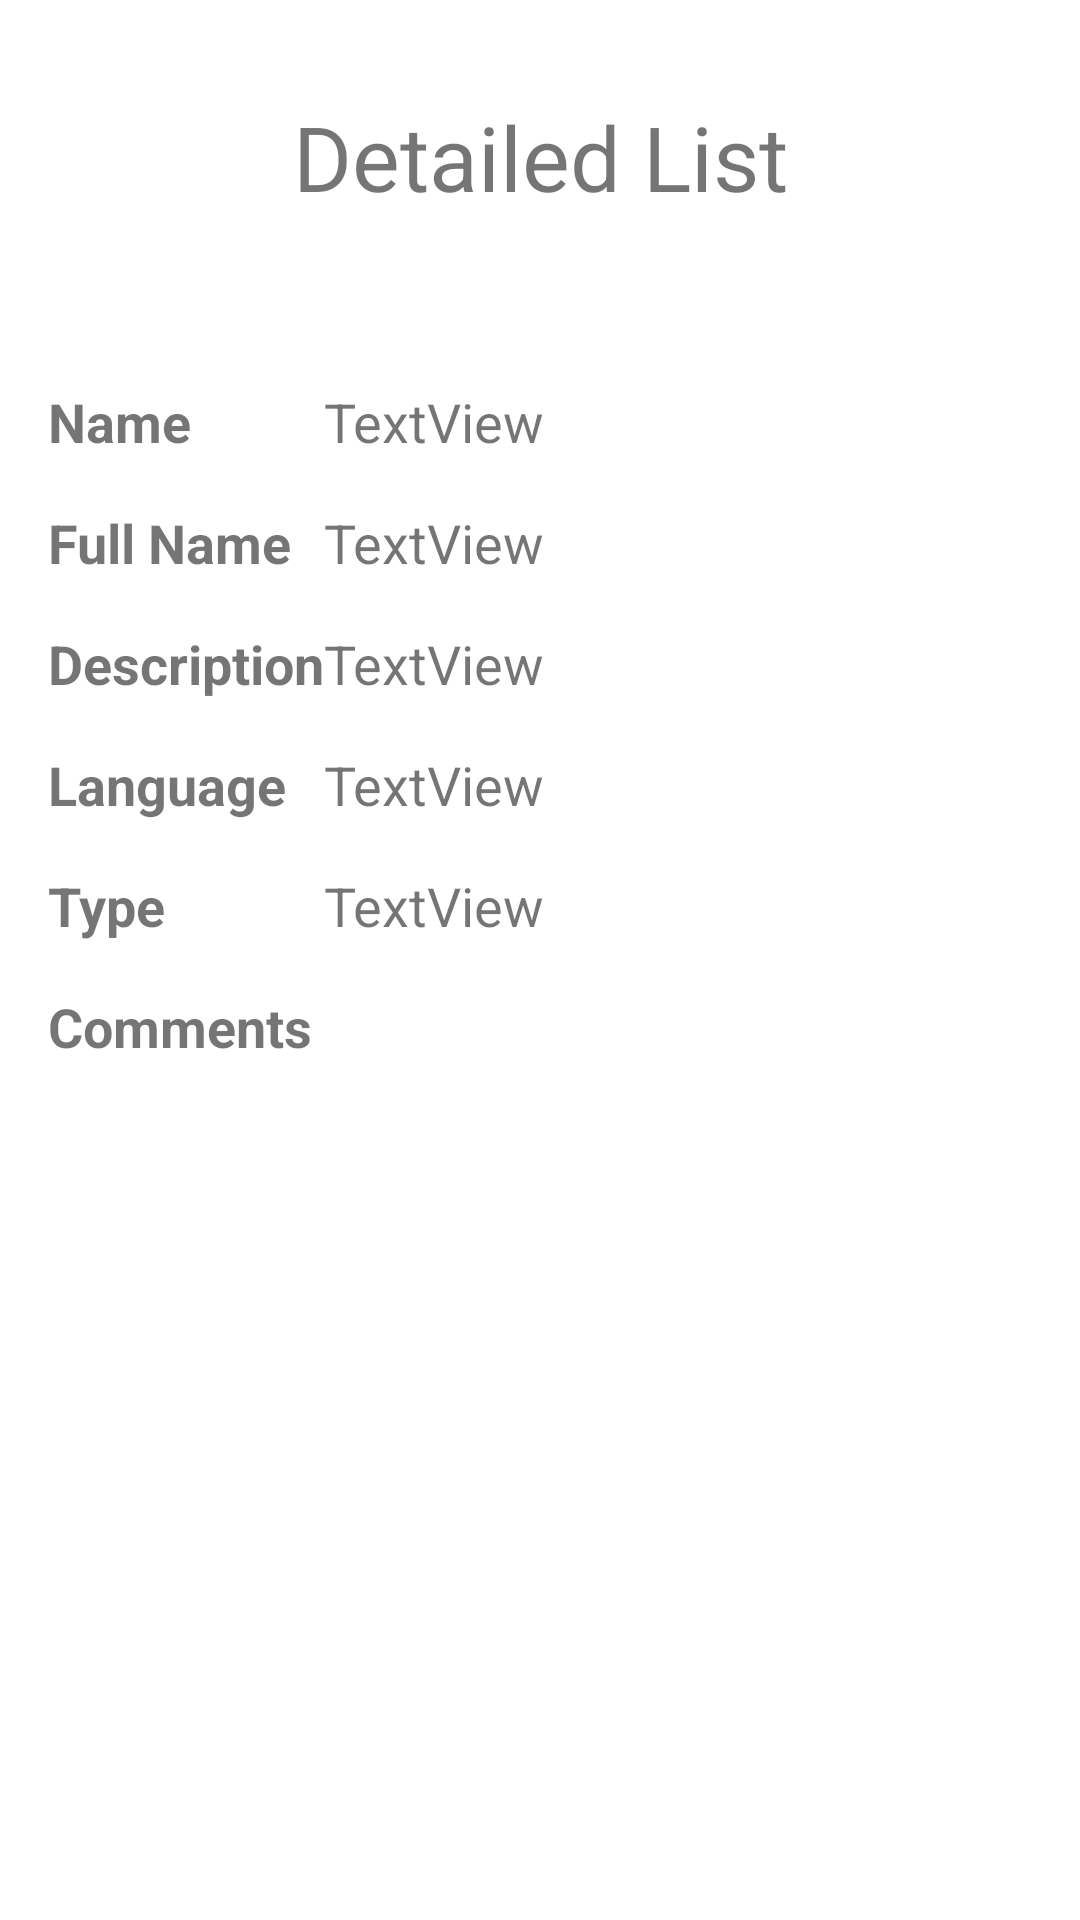

This screen was rendered from an Android layout file. Write that file and the resources it references.
<!-- AndroidManifest.xml: application theme Theme.ColanInfotech -->
<!-- res/layout/fragment_dashboard.xml -->
<?xml version="1.0" encoding="utf-8"?>
<androidx.core.widget.NestedScrollView xmlns:app="http://schemas.android.com/apk/res-auto"
    android:layout_width="match_parent"
    android:layout_height="match_parent"
    xmlns:tools="http://schemas.android.com/tools"
    android:fillViewport="true"
    tools:layout_editor_absoluteX="191dp"
    tools:layout_editor_absoluteY="587dp"
    xmlns:android="http://schemas.android.com/apk/res/android">

    <androidx.constraintlayout.widget.ConstraintLayout
        android:layout_width="match_parent"
        android:layout_height="match_parent"
        tools:context=".ui.dashboard.DashboardFragment">

        <TextView
            android:id="@+id/textView14"
            android:layout_width="0dp"
            android:layout_height="wrap_content"
            android:layout_marginStart="16dp"
            android:layout_marginTop="16dp"
            android:text="Comments"
            android:textSize="18dp"
            android:textStyle="bold"
            app:layout_constraintEnd_toStartOf="@+id/guideline2"
            app:layout_constraintHorizontal_bias="0.0"
            app:layout_constraintStart_toStartOf="parent"
            app:layout_constraintTop_toBottomOf="@+id/textView13" />

        <TextView
        android:id="@+id/textView13"
        android:layout_width="0dp"
        android:layout_height="wrap_content"
        android:layout_marginTop="16dp"
        android:text="TextView"
        android:textSize="18dp"
        app:layout_constraintEnd_toEndOf="parent"
        app:layout_constraintHorizontal_bias="0.0"
        app:layout_constraintStart_toStartOf="@+id/guideline2"
        app:layout_constraintTop_toBottomOf="@+id/textView12" />

    <TextView
        android:id="@+id/textView12"
        android:layout_width="0dp"
        android:layout_height="wrap_content"
        android:layout_marginTop="16dp"
        android:text="TextView"
        android:textSize="18dp"
        app:layout_constraintEnd_toEndOf="parent"
        app:layout_constraintHorizontal_bias="0.0"
        app:layout_constraintStart_toStartOf="@+id/guideline2"
        app:layout_constraintTop_toBottomOf="@+id/textView11" />

    <TextView
        android:id="@+id/textView10"
        android:layout_width="0dp"
        android:layout_height="wrap_content"
        android:layout_marginTop="16dp"
        android:text="TextView"
        android:textSize="18dp"
        app:layout_constraintEnd_toEndOf="parent"
        app:layout_constraintHorizontal_bias="0.0"
        app:layout_constraintStart_toStartOf="@+id/guideline2"
        app:layout_constraintTop_toBottomOf="@+id/textView9" />

    <TextView
        android:id="@+id/textView11"
        android:layout_width="0dp"
        android:layout_height="wrap_content"
        android:layout_marginTop="16dp"
        android:text="TextView"
        android:textSize="18dp"
        app:layout_constraintEnd_toEndOf="parent"
        app:layout_constraintHorizontal_bias="0.0"
        app:layout_constraintStart_toStartOf="@+id/guideline2"
        app:layout_constraintTop_toBottomOf="@+id/textView10" />

    <TextView
        android:id="@+id/textView8"
        android:layout_width="0dp"
        android:layout_height="wrap_content"
        android:layout_marginStart="16dp"
        android:layout_marginTop="16dp"
        android:text="Type"
        android:textSize="18dp"
        android:textStyle="bold"
        app:layout_constraintEnd_toStartOf="@+id/guideline2"
        app:layout_constraintStart_toStartOf="parent"
        app:layout_constraintTop_toBottomOf="@+id/textView12" />

    <TextView
        android:id="@+id/textView7"
        android:layout_width="0dp"
        android:layout_height="wrap_content"
        android:layout_marginStart="16dp"
        android:layout_marginTop="16dp"
        android:text="Language"
        android:textSize="18dp"
        android:textStyle="bold"
        app:layout_constraintEnd_toStartOf="@+id/guideline2"
        app:layout_constraintStart_toStartOf="parent"
        app:layout_constraintTop_toBottomOf="@+id/textView11" />

    <TextView
        android:id="@+id/textView6"
        android:layout_width="0dp"
        android:layout_height="wrap_content"
        android:layout_marginStart="16dp"
        android:layout_marginTop="16dp"
        android:text="Description"
        android:textSize="18dp"
        android:textStyle="bold"
        app:layout_constraintEnd_toStartOf="@+id/guideline2"
        app:layout_constraintStart_toStartOf="parent"
        app:layout_constraintTop_toBottomOf="@+id/textView10" />

    <TextView
        android:id="@+id/textView5"
        android:layout_width="0dp"
        android:layout_height="wrap_content"
        android:layout_marginStart="16dp"
        android:layout_marginTop="16dp"
        android:text="Full Name"
        android:textSize="18dp"
        android:textStyle="bold"
        app:layout_constraintEnd_toStartOf="@+id/guideline2"
        app:layout_constraintStart_toStartOf="parent"
        app:layout_constraintTop_toBottomOf="@+id/textView9" />

    <TextView
        android:id="@+id/textView2"
        android:layout_width="wrap_content"
        android:layout_height="wrap_content"
        android:layout_marginTop="32dp"
        android:text="Detailed List"
        android:textSize="30dp"
        app:layout_constraintEnd_toEndOf="parent"
        app:layout_constraintStart_toStartOf="parent"
        app:layout_constraintTop_toTopOf="parent" />

    <ImageView
        android:id="@+id/imageView"
        android:layout_width="wrap_content"
        android:layout_height="0dp"
        android:layout_marginTop="24dp"
        app:layout_constraintEnd_toEndOf="parent"
        app:layout_constraintStart_toStartOf="parent"
        app:layout_constraintTop_toBottomOf="@+id/textView2"
        tools:src="@tools:sample/avatars" />

    <TextView
        android:id="@+id/textView3"
        android:layout_width="0dp"
        android:layout_height="wrap_content"
        android:layout_marginStart="16dp"
        android:layout_marginTop="32dp"
        android:text="Name"
        android:textSize="18dp"
        android:textStyle="bold"
        app:layout_constraintEnd_toStartOf="@+id/guideline2"
        app:layout_constraintStart_toStartOf="parent"
        app:layout_constraintTop_toBottomOf="@+id/imageView" />

    <androidx.constraintlayout.widget.Guideline
        android:id="@+id/guideline2"
        android:layout_width="wrap_content"
        android:layout_height="wrap_content"
        android:orientation="vertical"
        app:layout_constraintGuide_percent="0.3" />

    <TextView
        android:id="@+id/textView9"
        android:layout_width="0dp"
        android:layout_height="wrap_content"
        android:layout_marginTop="32dp"
        android:text="TextView"
        android:textSize="18dp"
        app:layout_constraintEnd_toEndOf="parent"
        app:layout_constraintStart_toStartOf="@+id/guideline2"
        app:layout_constraintTop_toBottomOf="@+id/imageView" />

        <androidx.recyclerview.widget.RecyclerView
            android:id="@+id/rec"
            android:layout_width="match_parent"
            android:layout_height="wrap_content"
            android:layout_marginStart="8dp"
            android:layout_marginTop="16dp"
            android:layout_marginEnd="8dp"
            app:layout_constraintEnd_toEndOf="parent"
            app:layout_constraintHorizontal_bias="1.0"
            app:layout_constraintStart_toStartOf="parent"
            app:layout_constraintTop_toBottomOf="@+id/textView14" />
    </androidx.constraintlayout.widget.ConstraintLayout>
    </androidx.core.widget.NestedScrollView>
<!-- resources referenced by this layout -->
<resources>
  <style name="Theme.ColanInfotech" parent="Theme.MaterialComponents.DayNight.DarkActionBar">
          
          <item name="colorPrimary">@color/purple_500</item>
          <item name="colorPrimaryVariant">@color/purple_700</item>
          <item name="colorOnPrimary">@color/white</item>
          
          <item name="colorSecondary">@color/teal_200</item>
          <item name="colorSecondaryVariant">@color/teal_700</item>
          <item name="colorOnSecondary">@color/black</item>
          
          <item name="android:statusBarColor" tools:targetApi="l">?attr/colorPrimaryVariant</item>
          
      </style>
  <!-- not gathered from this repository: default colours our renderer supplied (Android Studio template values) -->
  <color name="purple_500">#FF6200EE</color>
  <color name="purple_700">#FF3700B3</color>
  <color name="teal_200">#FF03DAC5</color>
  <color name="teal_700">#FF018786</color>
  <color name="black">#FF000000</color>
  <color name="white">#FFFFFFFF</color>
</resources>
